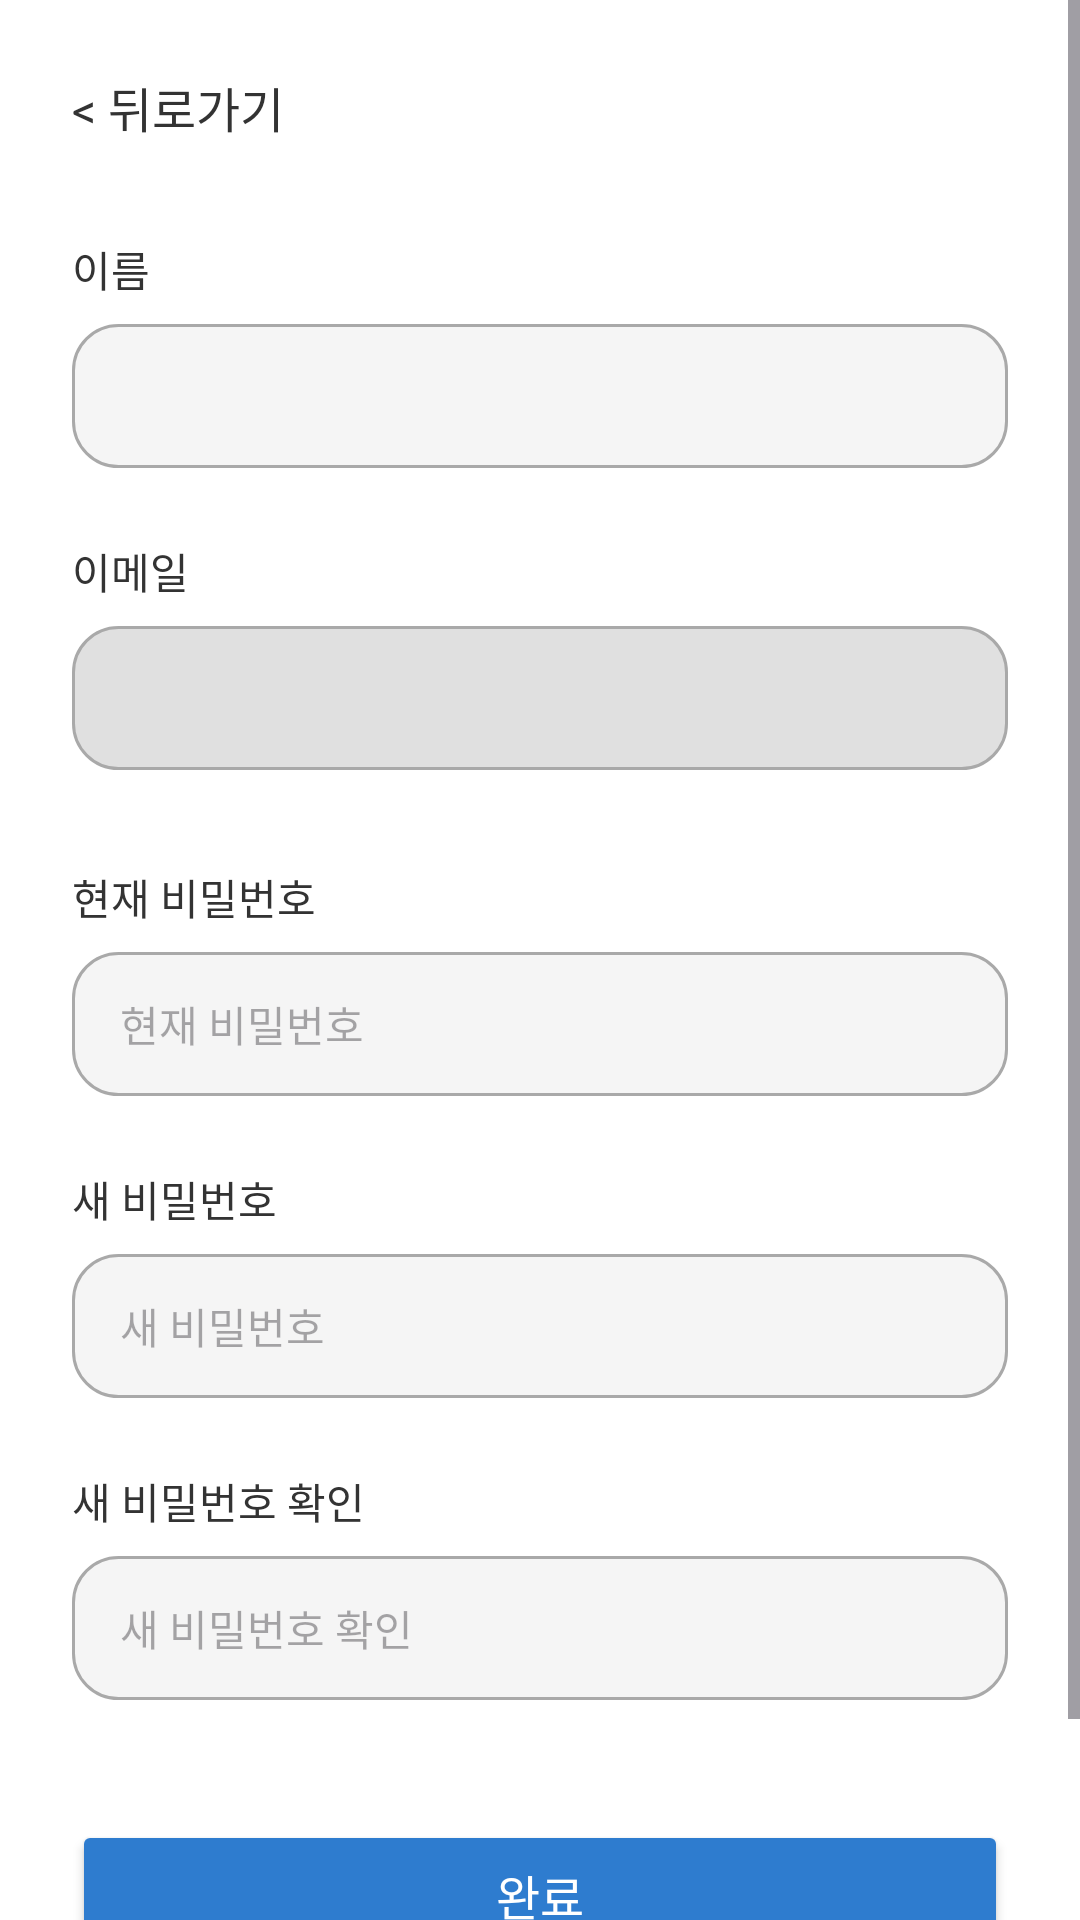

Android layout source for this screen:
<!-- AndroidManifest.xml: application theme Theme.Seatshare -->
<!-- res/layout/my_info2.xml -->
<?xml version="1.0" encoding="utf-8"?>
<ScrollView xmlns:android="http://schemas.android.com/apk/res/android"
    xmlns:app="http://schemas.android.com/apk/res-auto"
    android:layout_width="match_parent"
    android:layout_height="match_parent"
    android:background="#FFFFFF">

    <androidx.constraintlayout.widget.ConstraintLayout
        android:layout_width="match_parent"
        android:layout_height="wrap_content"
        android:padding="24dp">

        
        <TextView
            android:id="@+id/tv_back"
            android:layout_width="wrap_content"
            android:layout_height="wrap_content"
            android:text="&lt; 뒤로가기"
            android:textSize="16sp"
            android:textColor="#333333"
            app:layout_constraintStart_toStartOf="parent"
            app:layout_constraintTop_toTopOf="parent" />

        
        <TextView
            android:id="@+id/tv_name_label"
            android:layout_width="wrap_content"
            android:layout_height="wrap_content"
            android:layout_marginTop="32dp"
            android:text="이름"
            android:textSize="14sp"
            android:textColor="#333333"
            app:layout_constraintStart_toStartOf="parent"
            app:layout_constraintTop_toBottomOf="@id/tv_back" />

        
        <EditText
            android:id="@+id/et_name"
            android:layout_width="0dp"
            android:layout_height="48dp"
            android:layout_marginTop="8dp"
            android:paddingHorizontal="16dp"
            android:background="@drawable/design_input_window1"
            android:textSize="14sp"
            app:layout_constraintStart_toStartOf="parent"
            app:layout_constraintEnd_toEndOf="parent"
            app:layout_constraintTop_toBottomOf="@id/tv_name_label" />

        
        <TextView
            android:id="@+id/tv_email_label"
            android:layout_width="wrap_content"
            android:layout_height="wrap_content"
            android:layout_marginTop="24dp"
            android:text="이메일"
            android:textSize="14sp"
            android:textColor="#333333"
            app:layout_constraintStart_toStartOf="parent"
            app:layout_constraintTop_toBottomOf="@id/et_name" />

        
        <EditText
            android:id="@+id/et_email"
            android:layout_width="0dp"
            android:layout_height="48dp"
            android:layout_marginTop="8dp"
            android:paddingHorizontal="16dp"
            android:background="@drawable/design_input_window2"
            android:inputType="textEmailAddress"
            android:enabled="false"
            android:textSize="14sp"
            app:layout_constraintStart_toStartOf="parent"
            app:layout_constraintEnd_toEndOf="parent"
            app:layout_constraintTop_toBottomOf="@id/tv_email_label" />

        
        <TextView
            android:id="@+id/tv_current_pw_label"
            android:layout_width="wrap_content"
            android:layout_height="wrap_content"
            android:layout_marginTop="32dp"
            android:text="현재 비밀번호"
            android:textSize="14sp"
            android:textColor="#333333"
            app:layout_constraintStart_toStartOf="parent"
            app:layout_constraintTop_toBottomOf="@id/et_email" />

        
        <EditText
            android:id="@+id/et_current_pw"
            android:layout_width="0dp"
            android:layout_height="48dp"
            android:layout_marginTop="8dp"
            android:paddingHorizontal="16dp"
            android:background="@drawable/design_input_window1"
            android:hint="현재 비밀번호"
            android:inputType="textPassword"
            android:textSize="14sp"
            app:layout_constraintStart_toStartOf="parent"
            app:layout_constraintEnd_toEndOf="parent"
            app:layout_constraintTop_toBottomOf="@id/tv_current_pw_label" />

        
        <TextView
            android:id="@+id/tv_new_pw_label"
            android:layout_width="wrap_content"
            android:layout_height="wrap_content"
            android:layout_marginTop="24dp"
            android:text="새 비밀번호"
            android:textSize="14sp"
            android:textColor="#333333"
            app:layout_constraintStart_toStartOf="parent"
            app:layout_constraintTop_toBottomOf="@id/et_current_pw" />

        
        <EditText
            android:id="@+id/et_new_pw"
            android:layout_width="0dp"
            android:layout_height="48dp"
            android:layout_marginTop="8dp"
            android:paddingHorizontal="16dp"
            android:background="@drawable/design_input_window1"
            android:hint="새 비밀번호"
            android:inputType="textPassword"
            android:textSize="14sp"
            app:layout_constraintStart_toStartOf="parent"
            app:layout_constraintEnd_toEndOf="parent"
            app:layout_constraintTop_toBottomOf="@id/tv_new_pw_label" />

        
        <TextView
            android:id="@+id/tv_new_pw_check_label"
            android:layout_width="wrap_content"
            android:layout_height="wrap_content"
            android:layout_marginTop="24dp"
            android:text="새 비밀번호 확인"
            android:textSize="14sp"
            android:textColor="#333333"
            app:layout_constraintStart_toStartOf="parent"
            app:layout_constraintTop_toBottomOf="@id/et_new_pw" />

        
        <EditText
            android:id="@+id/et_new_pw_check"
            android:layout_width="0dp"
            android:layout_height="48dp"
            android:layout_marginTop="8dp"
            android:paddingHorizontal="16dp"
            android:background="@drawable/design_input_window1"
            android:hint="새 비밀번호 확인"
            android:inputType="textPassword"
            android:textSize="14sp"
            app:layout_constraintStart_toStartOf="parent"
            app:layout_constraintEnd_toEndOf="parent"
            app:layout_constraintTop_toBottomOf="@id/tv_new_pw_check_label" />

        
        <Button
            android:id="@+id/btn_done"
            android:layout_width="0dp"
            android:layout_height="50dp"
            android:layout_marginTop="40dp"
            android:backgroundTint="#2E7CCF"
            android:text="완료"
            android:textColor="#FFFFFF"
            android:textSize="16sp"
            app:layout_constraintStart_toStartOf="parent"
            app:layout_constraintEnd_toEndOf="parent"
            app:layout_constraintTop_toBottomOf="@id/et_new_pw_check" />

        

        


        <TextView
            android:id="@+id/tv_logout"
            android:layout_width="wrap_content"
            android:layout_height="wrap_content"
            android:layout_marginTop="12dp"
            android:text="로그아웃"
            android:textColor="#666666"
            android:textSize="14sp"
            app:layout_constraintEnd_toEndOf="parent"
            app:layout_constraintHorizontal_bias="0.376"
            app:layout_constraintStart_toStartOf="parent"
            app:layout_constraintTop_toBottomOf="@+id/btn_done" />

        <TextView
            android:layout_width="wrap_content"
            android:layout_height="wrap_content"
            android:layout_marginTop="12dp"
            android:text="|"
            android:textColor="#666666"
            android:textSize="15sp"
            app:layout_constraintEnd_toEndOf="parent"
            app:layout_constraintHorizontal_bias="0.498"
            app:layout_constraintStart_toStartOf="parent"
            app:layout_constraintTop_toBottomOf="@+id/btn_done" />

        <TextView
            android:id="@+id/tv_delete_account"
            android:layout_width="wrap_content"
            android:layout_height="wrap_content"
            android:layout_marginTop="12dp"
            android:text="회원탈퇴"
            android:textColor="#666666"
            android:textSize="15sp"
            android:clickable="true"
            app:layout_constraintEnd_toEndOf="parent"
            app:layout_constraintHorizontal_bias="0.626"
            app:layout_constraintStart_toStartOf="parent"
            app:layout_constraintTop_toBottomOf="@+id/btn_done" />

    </androidx.constraintlayout.widget.ConstraintLayout>
</ScrollView>
<!-- resources referenced by this layout -->
<resources>
  <!-- drawable design_input_window1 (drawable) -->
  <?xml version="1.0" encoding="utf-8"?>
  <shape xmlns:android="http://schemas.android.com/apk/res/android"
      android:padding = "10dp"
      android:shape = "rectangle">
  
      <solid android:color="#F5F5F5" />
  
      <stroke
          android:width="1dp"
          android:color="#A9A9A9" />
  
      <corners
          android:topLeftRadius="15dp"
          android:topRightRadius="15dp"
          android:bottomLeftRadius="15dp"
          android:bottomRightRadius="15dp"  />
  
  </shape>
  <!-- drawable design_input_window2 (drawable) -->
  <?xml version="1.0" encoding="utf-8"?>
  <shape xmlns:android="http://schemas.android.com/apk/res/android"
      android:padding = "10dp"
      android:shape = "rectangle">
  
      <solid android:color="#E0E0E0" />
  
      <stroke
          android:width="1dp"
          android:color="#A9A9A9" />
  
      <corners
          android:topLeftRadius="15dp"
          android:topRightRadius="15dp"
          android:bottomLeftRadius="15dp"
          android:bottomRightRadius="15dp"  />
  
  </shape>
  <style name="Theme.Seatshare" parent="Base.Theme.Seatshare" />
  <style name="Base.Theme.Seatshare" parent="Theme.Material3.DayNight.NoActionBar">
          
          
      </style>
</resources>
